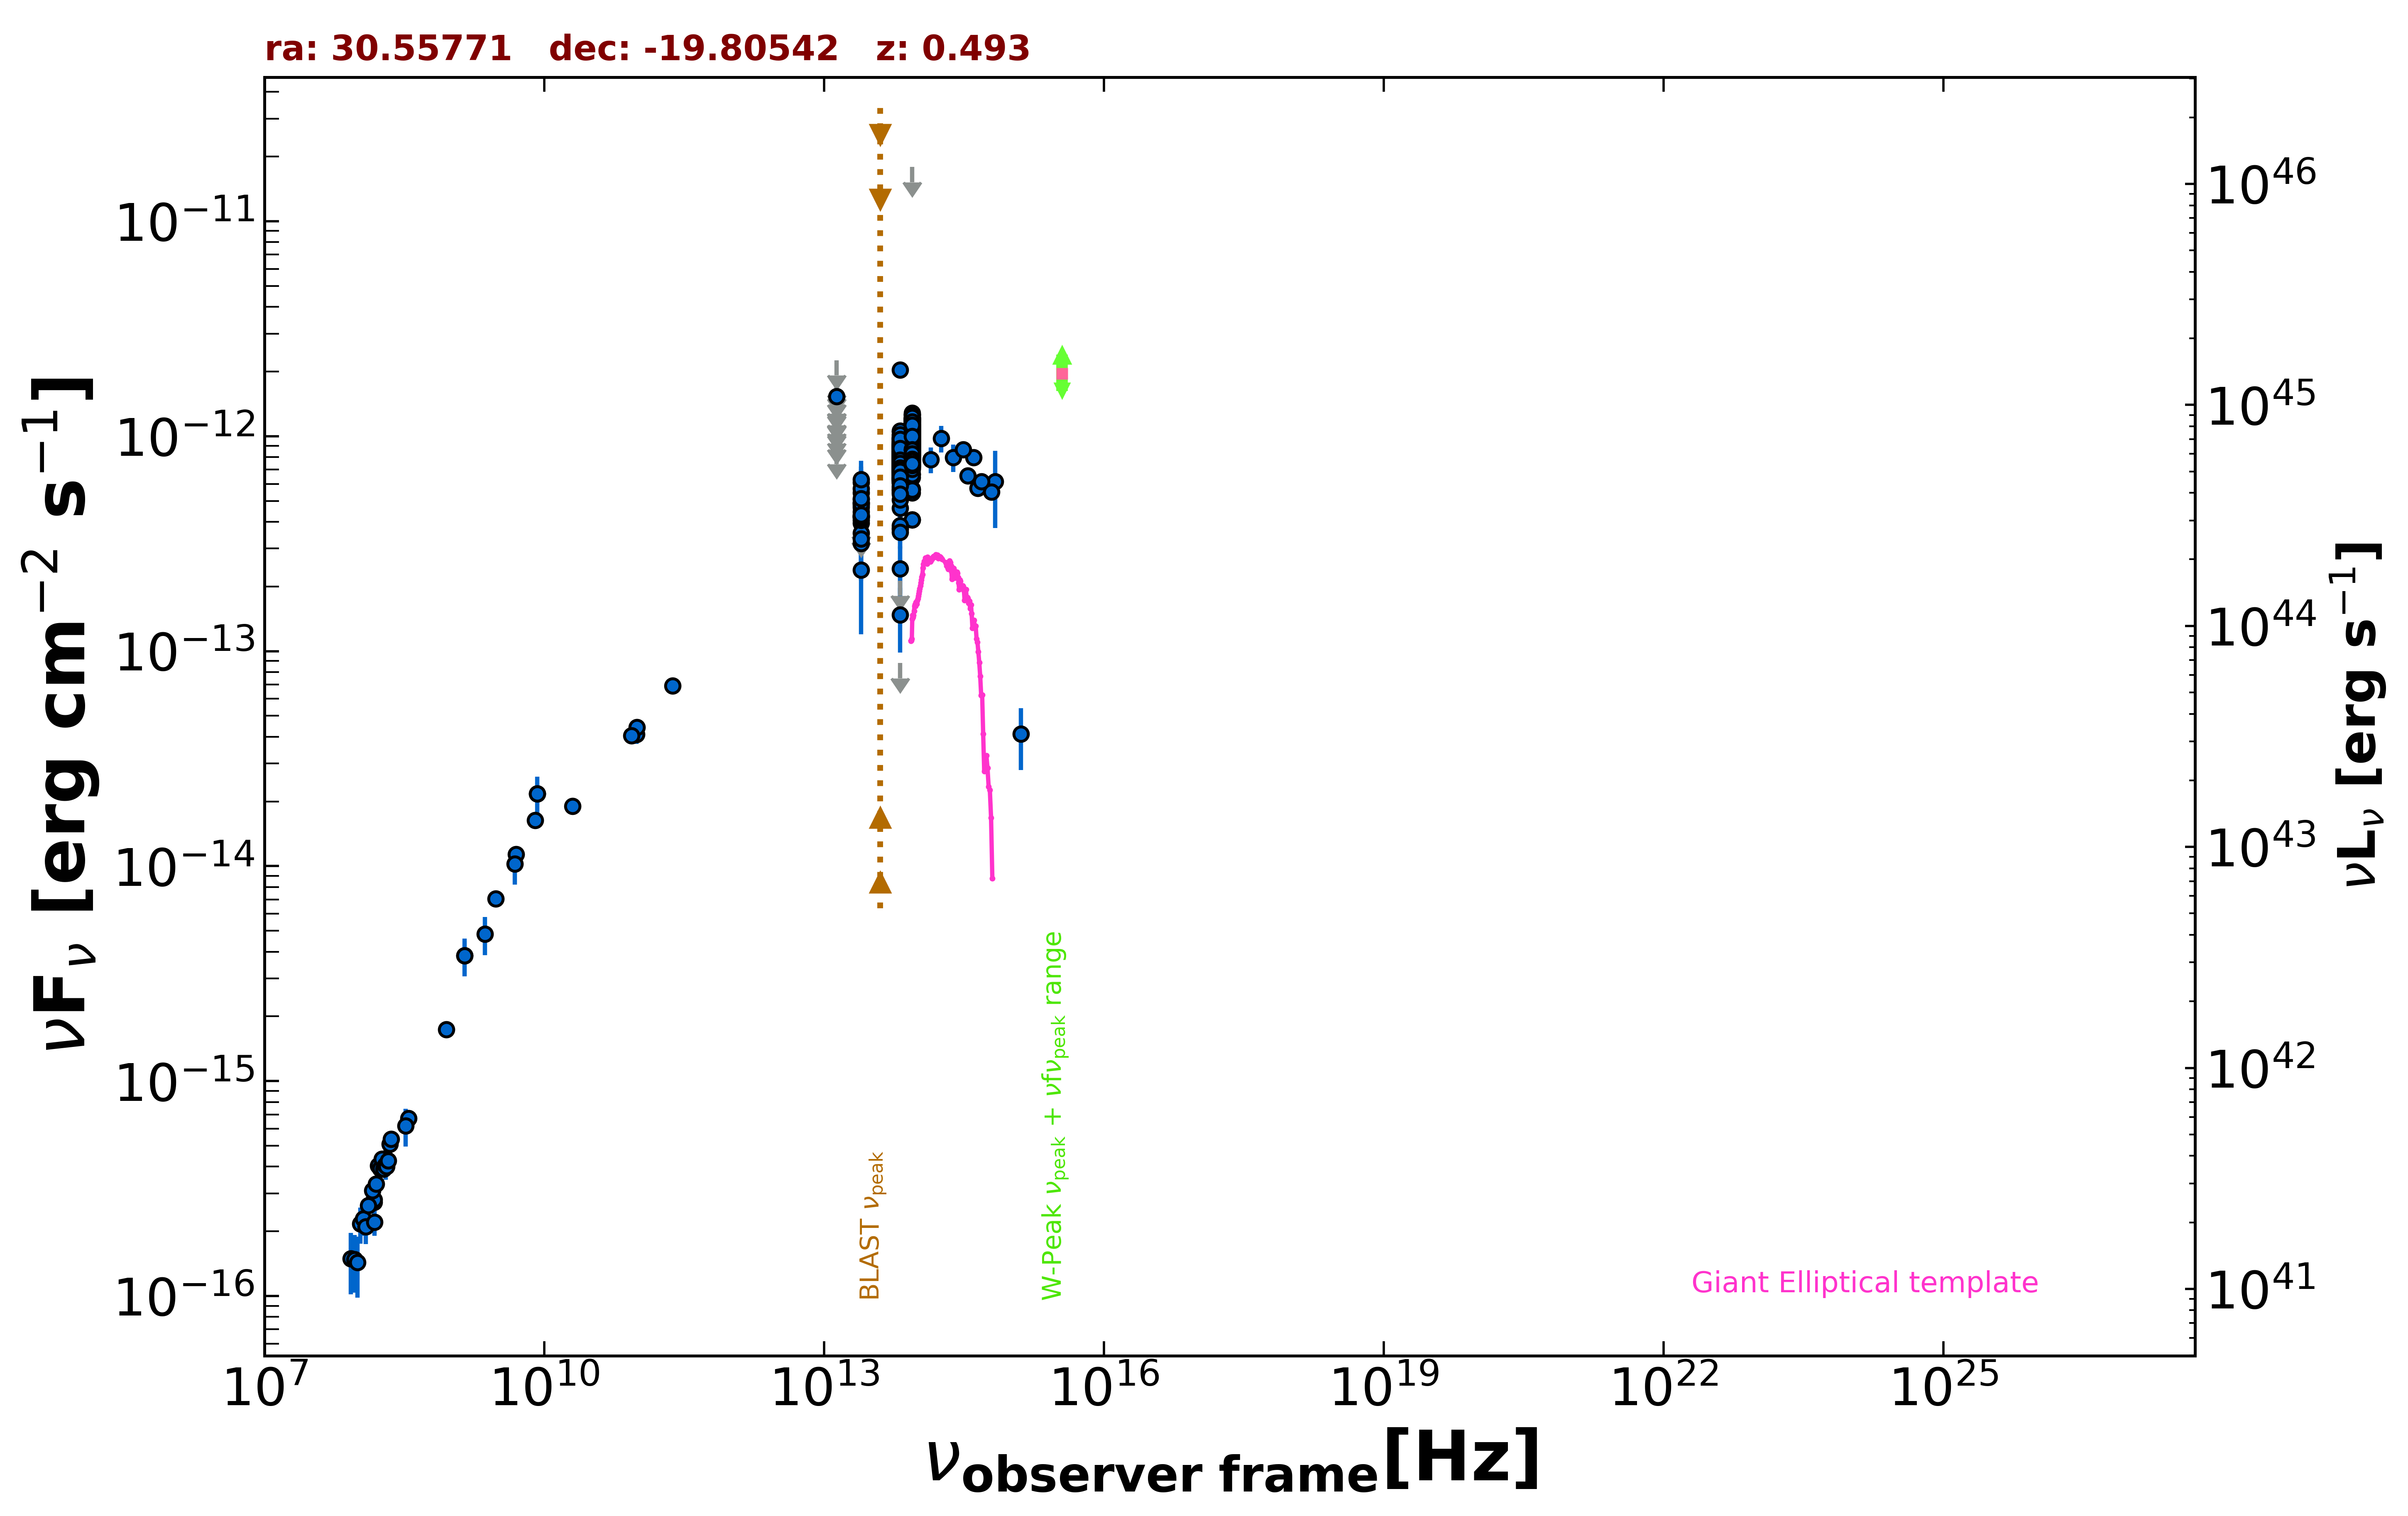

Source data for this figure (header and first rows):
freq., flux, err_flux, MJD_start, MJD_end, flag, catalog, reference
1.400e+09, 3.833e-15, 1.150e-16, 55000, 55000, , NVSS, Condon et al. 1998  AJ  115  1693
8.870e+08, 1.739e-15, 1.265e-16, 55000, 55000, , RACS, Hale et al. 2021  PASA  38  e058
3.000e+09, 7.048e-15, 2.250e-17, 55000, 55000, , VLASSQL, Gordon et al. 2021  ApJS  255  30
1.500e+08, 2.730e-16, 2.780e-17, 55000, 55000, , TGSS150, Intema et al. 2017  A&A  598  A781
3.520e+08, 6.723e-16, 1.125e-17, 55000, 55000, , WISH352, De Bruce et al. 2002  A&A  394  59
5.000e+09, 1.135e-14, 5.500e-16, 55000, 55000, , AT20G, Murphy et al. 2010  MNRAS  402  2403
8.000e+09, 1.632e-14, 8.800e-16, 55000, 55000, , AT20G, Murphy et al. 2010  MNRAS  402  2403
2.000e+10, 1.900e-14, 1.200e-15, 55000, 55000, , AT20G, Murphy et al. 2010  MNRAS  402  2403
8.400e+09, 2.168e-14, 0.000e+00, 55000, 55000, , CRATES, Healey et al. 2007  ApJS  171  61
9.746e+10, 4.093e-14, 3.900e-15, 57275, 57275, , ALMA, Bonato et al. 2019  MNRAS  485  1188
9.820e+10, 4.419e-14, 1.960e-15, 57973, 57973, , ALMA, Bonato et al. 2019  MNRAS  485  1188
8.620e+10, 4.051e-14, 1.725e-15, 57973, 57973, , ALMA, Bonato et al. 2019  MNRAS  485  1188
2.380e+11, 6.902e-14, 2.380e-15, 57980, 57980, , ALMA, Bonato et al. 2019  MNRAS  485  1188
1.389e+14, 7.786e-13, 1.065e-13, 55000, 55000, , 2MASS, Skrutskie et al. 2006  AJ  131  1163
1.804e+14, 9.783e-13, 1.390e-13, 55000, 55000, , 2MASS, Skrutskie et al. 2006  AJ  131  1163
2.427e+14, 7.966e-13, 1.164e-13, 55000, 55000, , 2MASS, Skrutskie et al. 2006  AJ  131  1163
8.817e+13, 9.184e-13, 3.300e-15, 55000, 55000, , UNWISE, Schlafly et al. 2019  ApJS  240  30
6.517e+13, 7.208e-13, 4.400e-15, 55000, 55000, , UNWISE, Schlafly et al. 2019  ApJS  240  30
8.817e+13, 7.799e-13, 1.725e-14, 55000, 55000, , WISE, Wright et al. 2010  AJ  140  1868
6.517e+13, 6.654e-13, 1.655e-14, 55000, 55000, , WISE, Wright et al. 2010  AJ  140  1868
2.498e+13, 4.257e-13, 2.945e-14, 55000, 55000, , WISE, Wright et al. 2010  AJ  140  1868
1.363e+13, 7.311e-13, 1.020e-13, 55000, 55000, , WISE, Wright et al. 2010  AJ  140  1868
8.817e+13, 6.675e-13, 3.935e-14, 56667, 56667, , NEOWISE, Mainzer et al. 2014  ApJ  792  30
6.517e+13, 4.637e-13, 5.135e-14, 56667, 56667, , NEOWISE, Mainzer et al. 2014  ApJ  792  30
8.817e+13, 7.414e-13, 3.485e-14, 56667, 56667, , NEOWISE, Mainzer et al. 2014  ApJ  792  30
6.517e+13, 5.806e-13, 4.870e-14, 56667, 56667, , NEOWISE, Mainzer et al. 2014  ApJ  792  30
8.817e+13, 9.063e-13, 3.925e-14, 56667, 56667, , NEOWISE, Mainzer et al. 2014  ApJ  792  30
6.517e+13, 5.539e-13, 7.060e-14, 56667, 56667, , NEOWISE, Mainzer et al. 2014  ApJ  792  30
8.817e+13, 9.291e-13, 3.940e-14, 56667, 56667, , NEOWISE, Mainzer et al. 2014  ApJ  792  30
6.517e+13, 7.646e-13, 5.145e-14, 56667, 56667, , NEOWISE, Mainzer et al. 2014  ApJ  792  30
8.817e+13, 8.403e-13, 3.560e-14, 56667, 56667, , NEOWISE, Mainzer et al. 2014  ApJ  792  30
6.517e+13, 6.342e-13, 5.145e-14, 56667, 56667, , NEOWISE, Mainzer et al. 2014  ApJ  792  30
8.817e+13, 8.411e-13, 3.565e-14, 56667, 56667, , NEOWISE, Mainzer et al. 2014  ApJ  792  30
6.517e+13, 7.472e-13, 5.170e-14, 56667, 56667, , NEOWISE, Mainzer et al. 2014  ApJ  792  30
8.817e+13, 9.038e-13, 4.245e-14, 56667, 56667, , NEOWISE, Mainzer et al. 2014  ApJ  792  30
6.517e+13, 6.605e-13, 5.050e-14, 56667, 56667, , NEOWISE, Mainzer et al. 2014  ApJ  792  30
8.817e+13, 7.054e-13, 3.445e-14, 56667, 56667, , NEOWISE, Mainzer et al. 2014  ApJ  792  30
6.517e+13, 5.458e-13, 6.500e-14, 56667, 56667, , NEOWISE, Mainzer et al. 2014  ApJ  792  30
8.817e+13, 5.666e-13, 3.290e-14, 56667, 56667, , NEOWISE, Mainzer et al. 2014  ApJ  792  30
6.517e+13, 5.057e-13, 5.320e-14, 56667, 56667, , NEOWISE, Mainzer et al. 2014  ApJ  792  30
8.817e+13, 6.434e-13, 4.745e-14, 56667, 56667, , NEOWISE, Mainzer et al. 2014  ApJ  792  30
6.517e+13, 2.127e-13, 0.000e+00, 56667, 56667, UL, NEOWISE, Mainzer et al. 2014  ApJ  792  30
8.817e+13, 8.840e-13, 3.665e-14, 56667, 56667, , NEOWISE, Mainzer et al. 2014  ApJ  792  30
6.517e+13, 6.331e-13, 5.550e-14, 56667, 56667, , NEOWISE, Mainzer et al. 2014  ApJ  792  30
8.817e+13, 9.299e-13, 3.940e-14, 56667, 56667, , NEOWISE, Mainzer et al. 2014  ApJ  792  30
6.517e+13, 6.437e-13, 5.160e-14, 56667, 56667, , NEOWISE, Mainzer et al. 2014  ApJ  792  30
8.817e+13, 8.639e-13, 3.665e-14, 56667, 56667, , NEOWISE, Mainzer et al. 2014  ApJ  792  30
6.517e+13, 7.548e-13, 5.220e-14, 56667, 56667, , NEOWISE, Mainzer et al. 2014  ApJ  792  30
8.817e+13, 8.380e-13, 3.630e-14, 56667, 56667, , NEOWISE, Mainzer et al. 2014  ApJ  792  30
6.517e+13, 7.103e-13, 5.170e-14, 56667, 56667, , NEOWISE, Mainzer et al. 2014  ApJ  792  30
8.817e+13, 1.098e-12, 3.850e-14, 57946, 57946, , NEOWISE, Mainzer et al. 2014  ApJ  792  30
6.517e+13, 8.246e-13, 5.245e-14, 57946, 57946, , NEOWISE, Mainzer et al. 2014  ApJ  792  30
8.817e+13, 1.280e-12, 4.600e-14, 57946, 57946, , NEOWISE, Mainzer et al. 2014  ApJ  792  30
6.517e+13, 9.134e-13, 4.625e-14, 57946, 57946, , NEOWISE, Mainzer et al. 2014  ApJ  792  30
8.817e+13, 1.164e-12, 4.100e-14, 57946, 57946, , NEOWISE, Mainzer et al. 2014  ApJ  792  30
6.517e+13, 9.485e-13, 6.355e-14, 57946, 57946, , NEOWISE, Mainzer et al. 2014  ApJ  792  30
8.817e+13, 1.257e-12, 4.650e-14, 57946, 57946, , NEOWISE, Mainzer et al. 2014  ApJ  792  30
6.517e+13, 8.216e-13, 5.760e-14, 57946, 57946, , NEOWISE, Mainzer et al. 2014  ApJ  792  30
8.817e+13, 1.151e-12, 4.250e-14, 57946, 57946, , NEOWISE, Mainzer et al. 2014  ApJ  792  30
6.517e+13, 9.887e-13, 9.480e-14, 57946, 57946, , NEOWISE, Mainzer et al. 2014  ApJ  792  30
... 675 more rows
